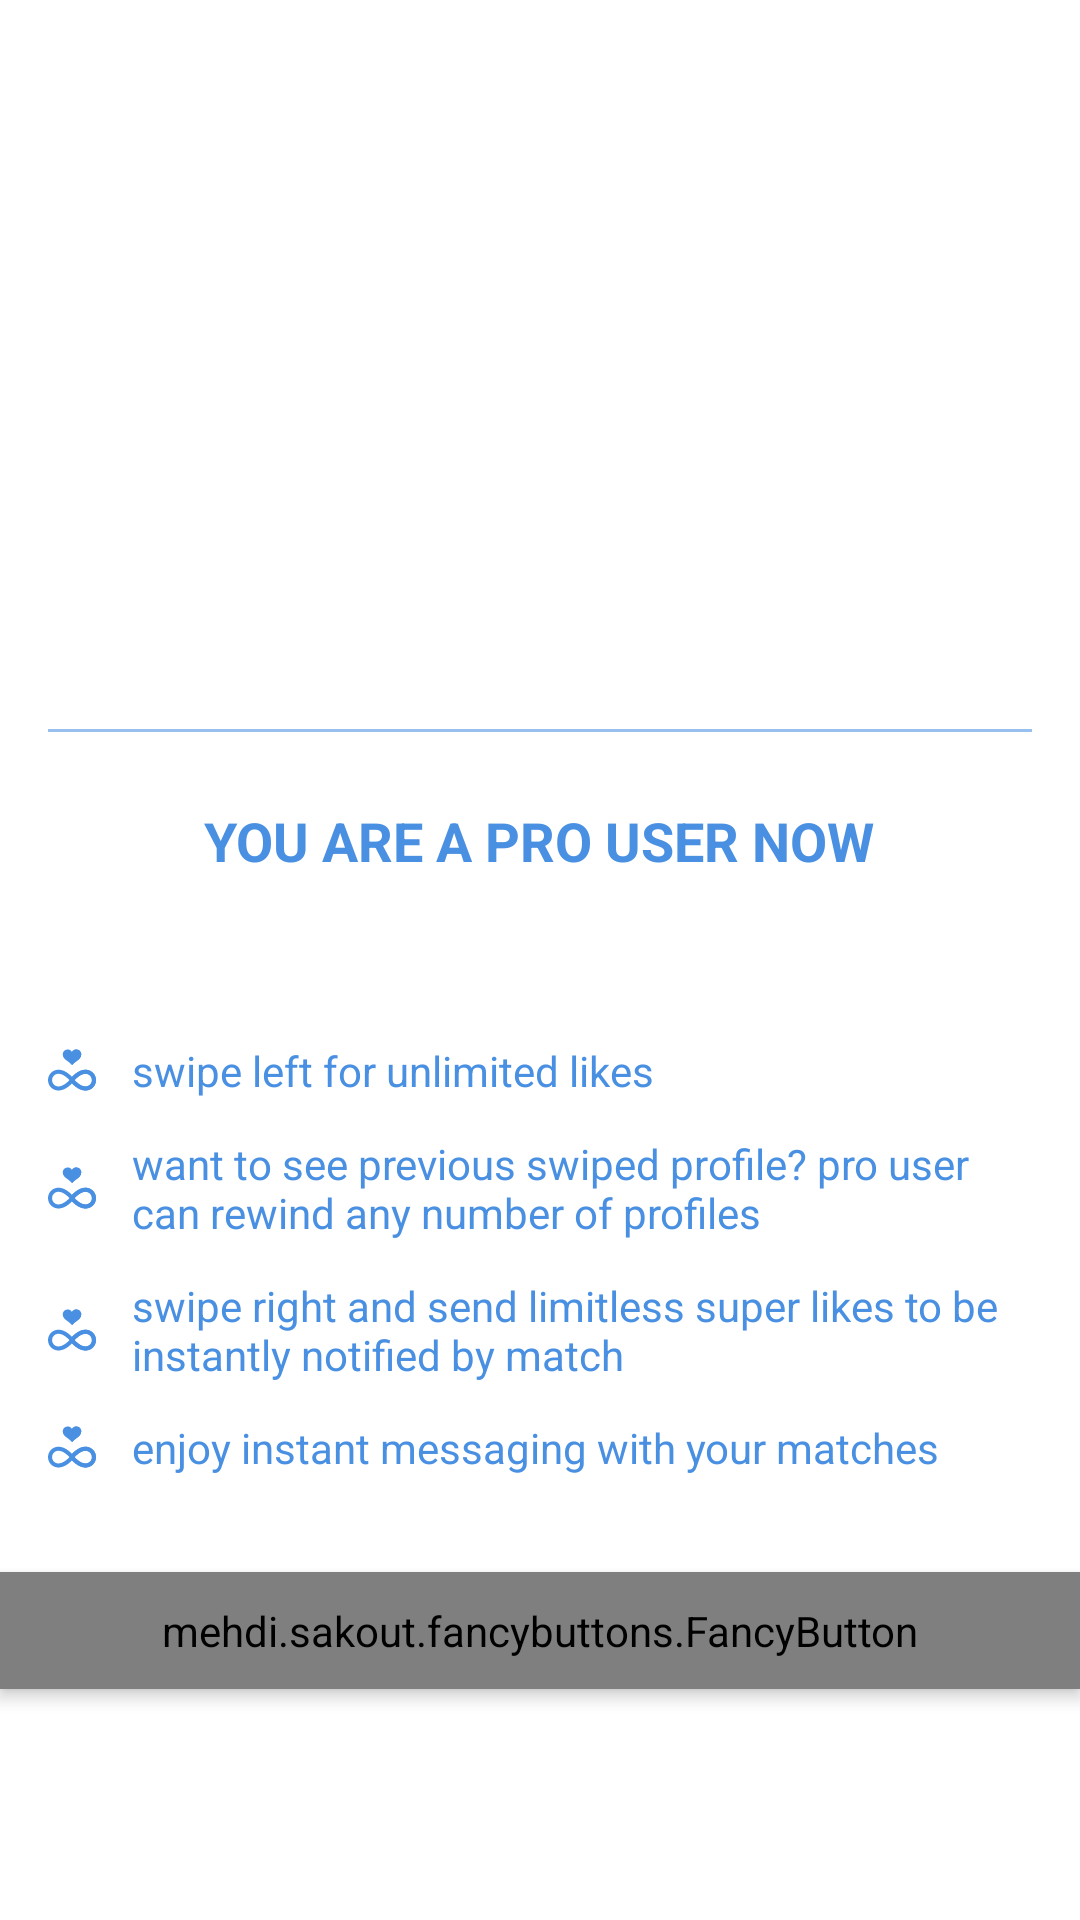

Produce the Android XML layout that renders to this screen, including the resource entries it uses.
<!-- AndroidManifest.xml: application theme MyCustomAppTheme -->
<!-- res/layout/activity_show_subscribed.xml -->
<?xml version="1.0" encoding="utf-8"?>

<RelativeLayout xmlns:android="http://schemas.android.com/apk/res/android"
    xmlns:tools="http://schemas.android.com/tools"
    android:layout_width="match_parent"
    android:layout_height="match_parent"
    xmlns:fancy="http://schemas.android.com/apk/res-auto"
    tools:context=".ShowSubscribed"
    android:background="@color/white">


    <RelativeLayout
        android:layout_width="wrap_content"
        android:layout_height="wrap_content"
        android:background="@color/white"
        android:layout_centerInParent="true"
        >

        <ImageView
            android:id="@+id/ss_img"
            android:layout_width="132dp"
            android:layout_height="122dp"
            android:visibility="visible"
            android:layout_marginTop="32dp"
            android:layout_centerHorizontal="true"
            tools:ignore="ContentDescription" />

    <TextView
        android:layout_width="match_parent"
        android:layout_height="1dp"
        android:layout_below="@+id/ss_img"
        android:layout_marginTop="24dp"
        android:background="@color/crispyBlue90"
        android:layout_marginStart="16dp"
        android:layout_marginEnd="16dp"
        android:id="@+id/ss_text"
        />

    <TextView
        android:layout_width="wrap_content"
        android:layout_height="wrap_content"
        android:text="YOU ARE A PRO USER NOW"
        style="@style/TextStyle16"
        android:textSize="18sp"
        android:textColor="@color/crispyBlue"
        android:layout_below="@+id/ss_text"
        android:layout_marginTop="24dp"
        android:layout_centerHorizontal="true"
        android:textStyle="bold"
        android:id="@+id/ss_text1"
        />

    <TextView
        android:layout_width="wrap_content"
        android:layout_height="wrap_content"
        style="@style/TextStyle14Login"
        android:gravity="center_horizontal"
        android:layout_below="@+id/ss_text1"
        android:layout_marginTop="12dp"
        android:layout_centerHorizontal="true"
        android:id="@+id/ss_text2"
        android:textColor="@color/crispyBlue"
        />

    <TextView
        android:id="@+id/ss_u_likes"
        android:layout_below="@+id/ss_text2"
        android:layout_marginTop="24dp"
        android:layout_marginStart="16dp"
        android:layout_marginEnd="16dp"
        android:layout_width="wrap_content"
        android:layout_height="wrap_content"
        android:text="@string/unlimited_likes"
        android:textSize="14sp"
        android:gravity="center_vertical"
        android:drawableStart="@drawable/ic_unlimited"
        android:drawablePadding="12dp"
        android:textColor="@color/crispyBlue"
        />

    <TextView
        android:id="@+id/ss_u_rewinds"
        android:layout_below="@+id/ss_u_likes"
        android:layout_marginTop="12dp"
        android:layout_marginStart="16dp"
        android:layout_marginEnd="16dp"
        android:textSize="14sp"
        android:textColor="@color/crispyBlue"
        android:textStyle="normal"
        android:gravity="start|top"
        android:layout_width="wrap_content"
        android:layout_height="wrap_content"
        android:text="@string/unlimited_rewinds"
        android:drawableStart="@drawable/ic_unlimited"
        android:drawablePadding="12dp"
        />

    <TextView
        android:id="@+id/ss_u_super_likes"
        android:layout_below="@+id/ss_u_rewinds"
        android:layout_marginTop="12dp"
        android:layout_marginStart="16dp"
        android:layout_marginEnd="16dp"
        android:textSize="14sp"
        android:textColor="@color/crispyBlue"
        android:gravity="center_vertical"
        android:textStyle="normal"
        android:layout_width="wrap_content"
        android:layout_height="wrap_content"
        android:text="@string/unlimited_super_likes"
        android:drawableStart="@drawable/ic_unlimited"
        android:drawablePadding="12dp"
        />

    <TextView
        android:id="@+id/ss_u_messaging"
        android:layout_below="@+id/ss_u_super_likes"
        android:layout_marginTop="12dp"
        android:layout_marginStart="16dp"
        android:layout_marginEnd="16dp"
        android:textSize="14sp"
        android:gravity="center_vertical"
        android:textColor="@color/crispyBlue"
        android:textStyle="normal"
        android:layout_width="wrap_content"
        android:layout_height="wrap_content"
        android:text="@string/unlimited_instant_messaging"
        android:drawableStart="@drawable/ic_unlimited"
        android:drawablePadding="12dp"
        />

    <mehdi.sakout.fancybuttons.FancyButton
        android:id="@+id/ss_btn"
        android:layout_width="match_parent"
        android:layout_height="wrap_content"
        android:layout_below="@+id/ss_u_messaging"
        android:paddingBottom="10dp"
        android:paddingLeft="20dp"
        android:paddingRight="20dp"
        android:paddingTop="10dp"
        fancy:fb_fontIconSize="20dp"
        fancy:fb_defaultColor="@color/crispyBlue"
        fancy:fb_focusColor="@color/white"
        fancy:fb_radius="7dp"
        fancy:fb_text="CONTINUE"
        fancy:fb_textColor="@color/white"
        android:elevation="@dimen/elevation"
        android:layout_marginTop="32dp"
        android:layout_marginEnd="@dimen/activity_horizontal_margin"
        android:layout_marginStart="@dimen/activity_horizontal_margin"
        android:layout_marginBottom="12dp"
        />

    </RelativeLayout>
</RelativeLayout>
<!-- resources referenced by this layout -->
<resources>
  <color name="crispyBlue">#4A90E2</color>
  <color name="crispyBlue90">#904A90E2</color>
  <color name="white">#FFFFFF</color>
  <dimen name="elevation">3dp</dimen>
  <!-- drawable ic_unlimited: vector/xml drawable (drawable, 2093 chars, omitted) -->
  <string name="unlimited_instant_messaging">enjoy instant messaging with your matches</string>
  <string name="unlimited_likes">swipe left for unlimited likes</string>
  <string name="unlimited_rewinds">want to see previous swiped profile? pro user can rewind any number of profiles</string>
  <string name="unlimited_super_likes">swipe right and send limitless super likes to be instantly notified by match</string>
  <style name="TextStyle14Login" parent="@android:style/Theme.Light">
          <item name="android:textColor">@color/black</item>
          <item name="android:textSize">@dimen/sp14</item>
          <item name="android:fontFamily">pt_sans.ttf</item>
      </style>
  <style name="TextStyle16" parent="@android:style/Theme.Light">
          <item name="android:textColor">@color/black</item>
          <item name="android:textSize">@dimen/sp16</item>
          <item name="android:fontFamily">pt_sans.ttf</item>
      </style>
  <style name="MyCustomAppTheme" parent="Theme.AppCompat.NoActionBar">
          
          <item name="colorPrimary">@color/googleGreen</item>
          <item name="colorPrimaryDark">@color/appColor</item>
          <item name="colorAccent">@color/white</item>
          <item name="android:windowContentTransitions">true</item>
      </style>
  <color name="black">#000000</color>
  <dimen name="sp14">14sp</dimen>
  <dimen name="sp16">16sp</dimen>
  <color name="googleGreen">#B6E9B5</color>
  <color name="appColor">#252B32</color>
</resources>
